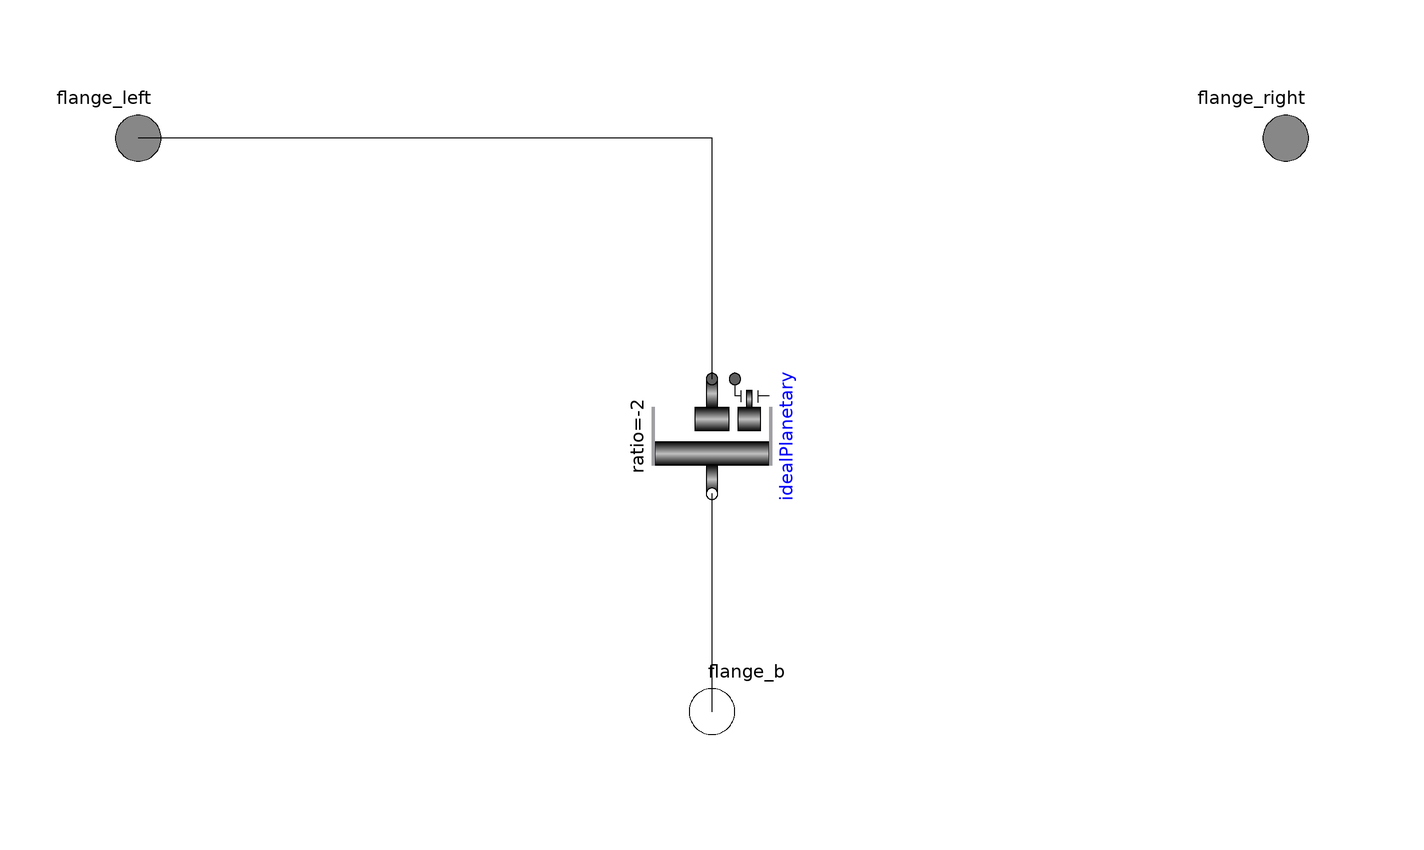

The Modelica model whose source follows is shown above as a component diagram (icons at their Placement, wires along their Line points).

model DifferentialGear "\"Simple Model of a differential gear\""

      Modelica.Mechanics.Rotational.Components.IdealPlanetary idealPlanetary(
          ratio=-2)  annotation (Placement(transformation(
            extent={{-10,-10},{10,10}},
            rotation=270,
            origin={0,-52})));
      Modelica.Mechanics.Rotational.Interfaces.Flange_b flange_b
        annotation (Placement(transformation(extent={{-10,-110},{10,-90}})));
      Modelica.Mechanics.Rotational.Interfaces.Flange_a flange_left
        annotation (Placement(transformation(extent={{-110,-10},{-90,10}})));
      Modelica.Mechanics.Rotational.Interfaces.Flange_a flange_right
        annotation (Placement(transformation(extent={{90,-10},{110,10}})));
    equation
      connect(flange_b,idealPlanetary. ring) annotation (Line(
          points={{0,-100},{0,-62},{-1.83697e-015,-62}},
          color={0,0,0},
          smooth=Smooth.None));
      connect(idealPlanetary.carrier, flange_right) annotation (Line(
          points={{4,-42},{4,0},{100,0}},
          color={0,0,0},
          pattern=LinePattern.None,
          smooth=Smooth.None));
      connect(idealPlanetary.sun, flange_left) annotation (Line(
          points={{1.83697e-015,-42},{0,-42},{0,0},{-100,0}},
          color={0,0,0},
          smooth=Smooth.None));
      annotation (Diagram(graphics), Icon(graphics={
            Rectangle(
              extent={{-60,50},{40,-50}},
              fillColor={175,175,175},
              fillPattern=FillPattern.Solid,
              pattern=LinePattern.None),
            Rectangle(
              extent={{-48,40},{40,-40}},
              fillColor={255,255,255},
              fillPattern=FillPattern.Solid,
              pattern=LinePattern.None,
              lineColor={0,0,0}),
            Polygon(
              points={{40,-60},{60,-80},{60,80},{40,60},{40,-60}},
              pattern=LinePattern.None,
              smooth=Smooth.None,
              fillColor={175,175,175},
              fillPattern=FillPattern.Solid,
              lineColor={0,0,0}),
            Polygon(
              points={{20,-60},{40,-80},{-40,-80},{-20,-60},{20,-60}},
              pattern=LinePattern.None,
              smooth=Smooth.None,
              fillColor={175,175,175},
              fillPattern=FillPattern.Solid,
              lineColor={0,0,0}),
            Polygon(
              points={{14,10},{34,-10},{-34,-10},{-14,10},{14,10}},
              pattern=LinePattern.None,
              smooth=Smooth.None,
              fillColor={135,135,135},
              fillPattern=FillPattern.Solid,
              origin={-30,0},
              rotation=270),
            Polygon(
              points={{14,10},{34,-10},{-32,-10},{-12,10},{14,10}},
              pattern=LinePattern.None,
              smooth=Smooth.None,
              fillColor={135,135,135},
              fillPattern=FillPattern.Solid,
              origin={-4,-26},
              rotation=360),
            Polygon(
              points={{16,10},{36,-10},{-32,-10},{-12,10},{16,10}},
              pattern=LinePattern.None,
              smooth=Smooth.None,
              fillColor={135,135,135},
              fillPattern=FillPattern.Solid,
              origin={24,-2},
              rotation=90),
            Rectangle(
              extent={{-100,10},{-40,-10}},
              pattern=LinePattern.None,
              fillColor={135,135,135},
              fillPattern=FillPattern.Solid),
            Rectangle(
              extent={{34,10},{102,-10}},
              pattern=LinePattern.None,
              fillColor={135,135,135},
              fillPattern=FillPattern.Solid),
            Rectangle(
              extent={{-10,-100},{10,-80}},
              pattern=LinePattern.None,
              fillColor={175,175,175},
              fillPattern=FillPattern.Solid),
            Rectangle(
              extent={{-16,-36},{10,-40}},
              pattern=LinePattern.None,
              fillColor={175,175,175},
              fillPattern=FillPattern.Solid)}));
    end DifferentialGear;